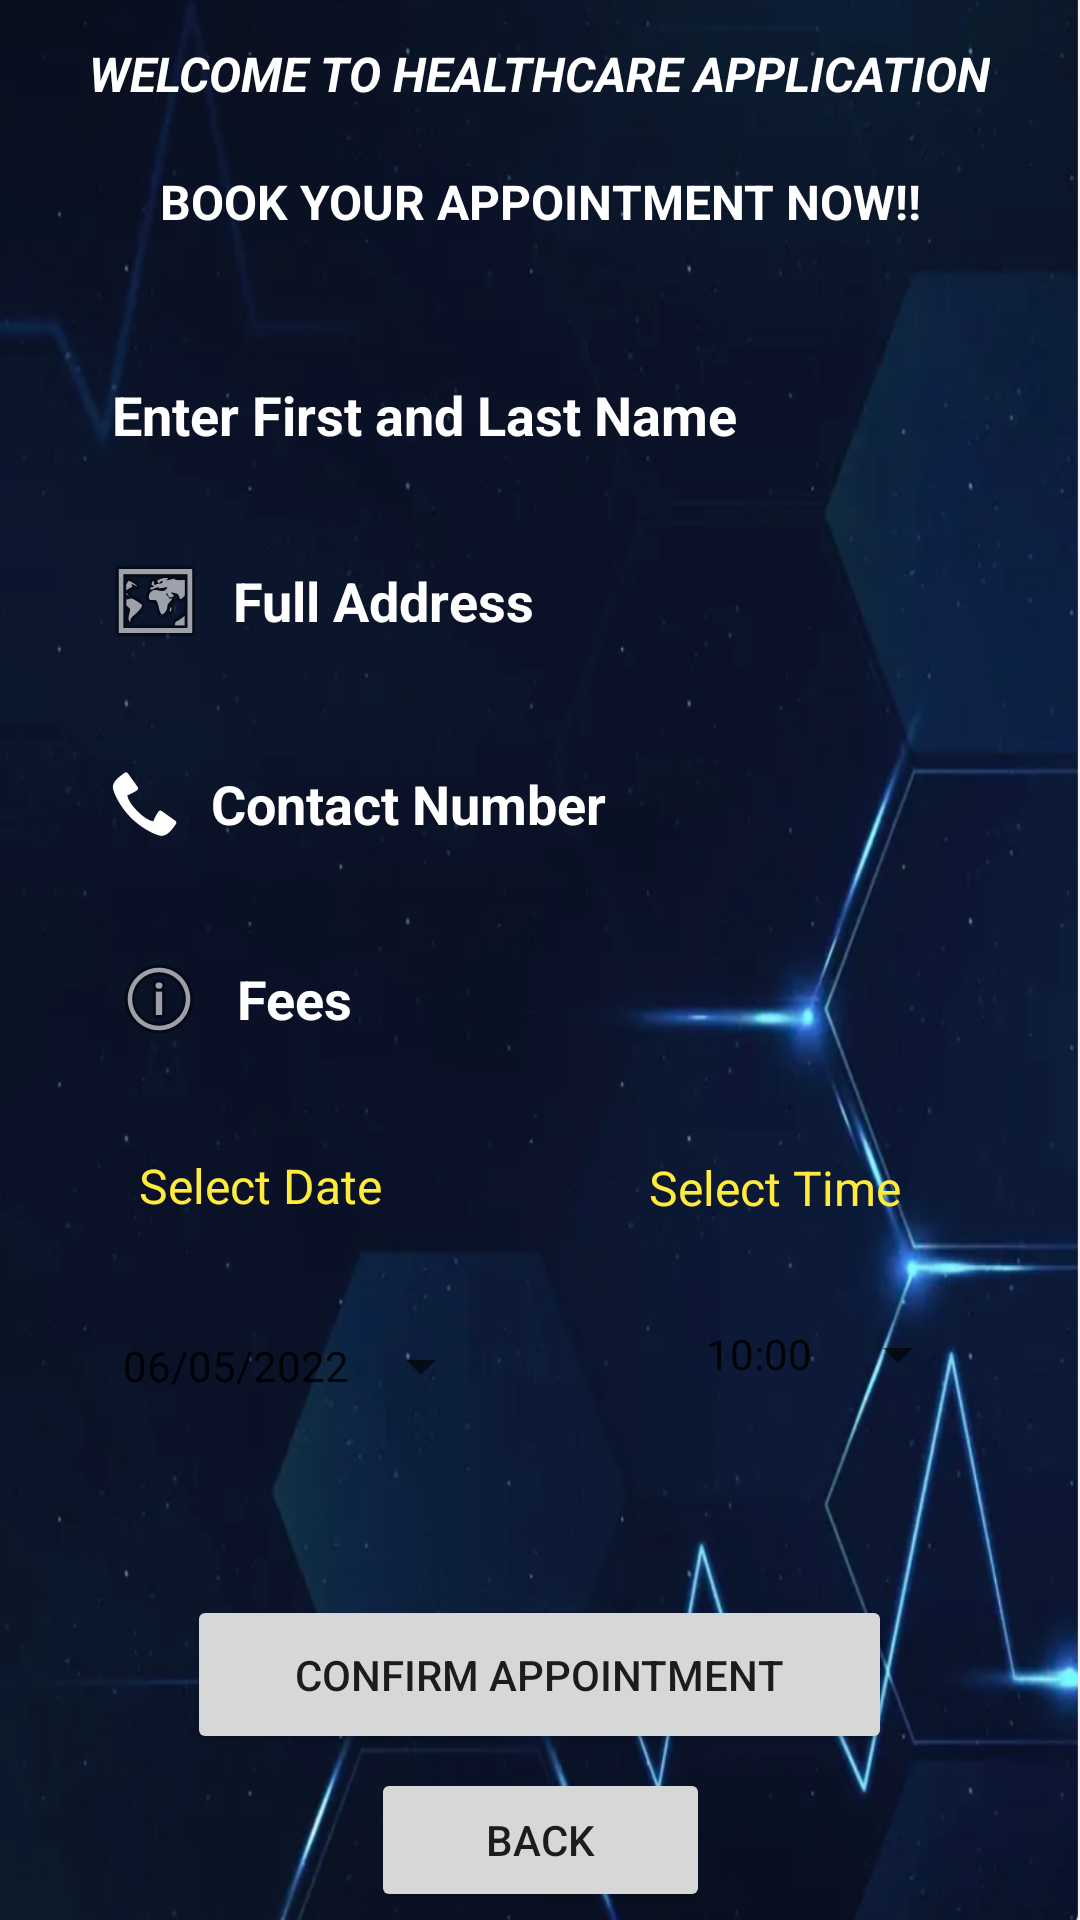

Write the Android layout XML for this screen, with the resource values it uses.
<!-- AndroidManifest.xml: application theme Theme.HealthCareApplication -->
<!-- res/layout/activity_book_appointment.xml -->
<?xml version="1.0" encoding="utf-8"?>
<androidx.constraintlayout.widget.ConstraintLayout xmlns:android="http://schemas.android.com/apk/res/android"
    xmlns:app="http://schemas.android.com/apk/res-auto"
    xmlns:tools="http://schemas.android.com/tools"
    android:layout_width="match_parent"
    android:layout_height="match_parent"
    android:background="@drawable/background"
    tools:context=".BookAppointmentActivity">

    <TextView
        android:id="@+id/txtSelectDate2"
        android:layout_width="105dp"
        android:layout_height="33dp"
        android:text="@string/select_time"
        android:textColor="#FFEB3B"
        android:textSize="16sp"
        app:layout_constraintBottom_toBottomOf="parent"
        app:layout_constraintEnd_toEndOf="parent"
        app:layout_constraintHorizontal_bias="0.849"
        app:layout_constraintStart_toStartOf="parent"
        app:layout_constraintTop_toTopOf="parent"
        app:layout_constraintVertical_bias="0.634" />

    <TextView
        android:id="@+id/txtWelcomeHeading"
        android:layout_width="wrap_content"
        android:layout_height="wrap_content"
        android:text="@string/welcome_key"
        android:textColor="@color/colorWhite"
        android:textSize="16sp"
        android:textStyle="bold|italic"
        app:layout_constraintBottom_toBottomOf="parent"
        app:layout_constraintEnd_toEndOf="parent"
        app:layout_constraintHorizontal_bias="0.495"
        app:layout_constraintStart_toStartOf="parent"
        app:layout_constraintTop_toTopOf="parent"
        app:layout_constraintVertical_bias="0.022" />

    <TextView
        android:id="@+id/txtBookAppHeading"
        android:layout_width="wrap_content"
        android:layout_height="wrap_content"
        android:text="@string/book_app_key"
        android:textColor="@color/colorWhite"
        android:textSize="16sp"
        android:textStyle="bold"
        app:layout_constraintBottom_toBottomOf="parent"
        app:layout_constraintEnd_toEndOf="parent"
        app:layout_constraintStart_toStartOf="parent"
        app:layout_constraintTop_toTopOf="parent"
        app:layout_constraintVertical_bias="0.091" />

    <EditText
        android:id="@+id/txtFullName"
        android:layout_width="326dp"
        android:layout_height="48dp"
        android:autofillHints=""
        android:background="@drawable/input_bg"
        android:drawableStart="@drawable/ic_baseline_person_24"
        android:drawablePadding="10dp"
        android:ems="10"
        android:hint="@string/name"
        android:inputType="textPersonName"
        android:minHeight="48dp"
        android:paddingStart="20dp"
        android:paddingTop="10dp"
        android:paddingEnd="10dp"
        android:paddingBottom="10dp"
        android:textColor="@color/colorWhite"
        android:textColorHint="@color/colorWhite"
        android:textStyle="bold"
        app:layout_constraintBottom_toBottomOf="parent"
        app:layout_constraintEnd_toEndOf="parent"
        app:layout_constraintHorizontal_bias="0.505"
        app:layout_constraintStart_toStartOf="parent"
        app:layout_constraintTop_toTopOf="parent"
        app:layout_constraintVertical_bias="0.193" />

    <EditText
        android:id="@+id/txtAddress"
        android:layout_width="327dp"
        android:layout_height="48dp"
        android:autofillHints=""
        android:background="@drawable/input_bg"
        android:drawableStart="@android:drawable/ic_menu_mapmode"
        android:drawablePadding="10dp"
        android:ems="10"
        android:hint="@string/address"
        android:inputType="textPostalAddress"
        android:minHeight="48dp"
        android:paddingStart="20dp"
        android:paddingTop="10dp"
        android:paddingEnd="10dp"
        android:paddingBottom="10dp"
        android:textColor="@color/colorWhite"
        android:textColorHint="@color/colorWhite"
        android:textStyle="bold"
        app:layout_constraintBottom_toBottomOf="parent"
        app:layout_constraintEnd_toEndOf="parent"
        app:layout_constraintHorizontal_bias="0.476"
        app:layout_constraintStart_toStartOf="parent"
        app:layout_constraintTop_toTopOf="parent"
        app:layout_constraintVertical_bias="0.298" />

    <EditText
        android:id="@+id/txtFees"
        android:layout_width="325dp"
        android:layout_height="48dp"
        android:autofillHints=""
        android:background="@drawable/input_bg"
        android:drawableStart="@android:drawable/ic_menu_info_details"
        android:drawablePadding="10dp"
        android:ems="10"
        android:hint="@string/fees"
        android:inputType="number|text"
        android:minHeight="48dp"
        android:paddingStart="20dp"
        android:paddingTop="10dp"
        android:paddingEnd="10dp"
        android:paddingBottom="10dp"
        android:textColor="@color/colorWhite"
        android:textColorHint="@color/colorWhite"
        android:textStyle="bold"
        app:layout_constraintBottom_toBottomOf="parent"
        app:layout_constraintEnd_toEndOf="parent"
        app:layout_constraintHorizontal_bias="0.488"
        app:layout_constraintStart_toStartOf="parent"
        app:layout_constraintTop_toTopOf="parent"
        app:layout_constraintVertical_bias="0.522" />

    <EditText
        android:id="@+id/txtContact"
        android:layout_width="325dp"
        android:layout_height="48dp"
        android:autofillHints=""
        android:background="@drawable/input_bg"
        android:drawableStart="@android:drawable/stat_sys_phone_call"
        android:drawablePadding="10dp"
        android:ems="10"
        android:hint="@string/contact"
        android:inputType="phone"
        android:minHeight="48dp"
        android:paddingStart="20dp"
        android:paddingTop="10dp"
        android:paddingEnd="10dp"
        android:paddingBottom="10dp"
        android:textColor="@color/colorWhite"
        android:textColorHint="@color/colorWhite"
        android:textStyle="bold"
        app:layout_constraintBottom_toBottomOf="parent"
        app:layout_constraintEnd_toEndOf="parent"
        app:layout_constraintHorizontal_bias="0.465"
        app:layout_constraintStart_toStartOf="parent"
        app:layout_constraintTop_toTopOf="parent"
        app:layout_constraintVertical_bias="0.412" />

    <Button
        android:id="@+id/btnBookApp"
        android:layout_width="235dp"
        android:layout_height="53dp"
        android:text="@string/booknow"
        app:layout_constraintBottom_toBottomOf="parent"
        app:layout_constraintEnd_toEndOf="parent"
        app:layout_constraintHorizontal_bias="0.498"
        app:layout_constraintStart_toStartOf="parent"
        app:layout_constraintTop_toTopOf="parent"
        app:layout_constraintVertical_bias="0.906" />

    <Button
        android:id="@+id/btnAppBack"
        android:layout_width="113dp"
        android:layout_height="48dp"
        android:text="@string/back_key"
        app:layout_constraintBottom_toBottomOf="parent"
        app:layout_constraintEnd_toEndOf="parent"
        app:layout_constraintStart_toStartOf="parent"
        app:layout_constraintTop_toBottomOf="@+id/btnBookApp"
        app:layout_constraintVertical_bias="0.625" />

    <TextView
        android:id="@+id/txtSelectDate"
        android:layout_width="83dp"
        android:layout_height="34dp"
        android:text="@string/select_date"
        android:textColor="#FFEB3B"
        android:textSize="16sp"
        app:layout_constraintBottom_toBottomOf="parent"
        app:layout_constraintEnd_toEndOf="parent"
        app:layout_constraintHorizontal_bias="0.167"
        app:layout_constraintStart_toStartOf="parent"
        app:layout_constraintTop_toTopOf="parent"
        app:layout_constraintVertical_bias="0.634" />

    <Button
        android:id="@+id/btnCalendar"
        style="?android:spinnerStyle"
        android:layout_width="wrap_content"
        android:layout_height="wrap_content"
        android:layout_marginTop="13dp"
        android:layout_marginBottom="78dp"
        android:text="@string/date"
        app:layout_constraintBottom_toTopOf="@+id/btnBookApp"
        app:layout_constraintEnd_toEndOf="parent"
        app:layout_constraintHorizontal_bias="0.173"
        app:layout_constraintStart_toStartOf="parent"
        app:layout_constraintTop_toBottomOf="@+id/txtSelectDate"
        app:layout_constraintVertical_bias="0.0" />

    <Button
        android:id="@+id/btnTime"
        style="?android:spinnerStyle"
        android:layout_width="wrap_content"
        android:layout_height="wrap_content"
        android:text="@string/time"
        app:layout_constraintBottom_toTopOf="@+id/btnBookApp"
        app:layout_constraintEnd_toEndOf="parent"
        app:layout_constraintHorizontal_bias="0.659"
        app:layout_constraintStart_toEndOf="@+id/btnCalendar"
        app:layout_constraintTop_toBottomOf="@+id/txtSelectDate2"
        app:layout_constraintVertical_bias="0.142" />

</androidx.constraintlayout.widget.ConstraintLayout>
<!-- resources referenced by this layout -->
<resources>
  <color name="colorWhite">#FFFFFF</color>
  <!-- drawable background: png bitmap (drawable, 582836 bytes) -->
  <string name="address">Full Address</string>
  <string name="back_key">BACK</string>
  <string name="book_app_key">BOOK YOUR APPOINTMENT NOW!!</string>
  <string name="booknow">Confirm Appointment</string>
  <string name="contact">Contact Number</string>
  <string name="date">06/05/2022</string>
  <string name="fees">Fees</string>
  <string name="name">Enter First and Last Name</string>
  <string name="select_date">Select Date</string>
  <string name="select_time">Select Time</string>
  <string name="time">10:00</string>
  <string name="welcome_key">WELCOME TO HEALTHCARE APPLICATION</string>
  <style name="Theme.HealthCareApplication" parent="Theme.MaterialComponents.DayNight.NoActionBar">
          
          <item name="colorPrimary">@color/purple_500</item>
          <item name="colorPrimaryVariant">@color/purple_700</item>
          <item name="colorOnPrimary">@color/white</item>
          
          <item name="colorSecondary">@color/teal_200</item>
          <item name="colorSecondaryVariant">@color/teal_700</item>
          <item name="colorOnSecondary">@color/black</item>
          
          <item name="android:statusBarColor" tools:targetApi="l">?attr/colorPrimaryVariant</item>
          
      </style>
  <color name="purple_500">#FF6200EE</color>
  <color name="purple_700">#FF3700B3</color>
  <color name="white">#FFFFFFFF</color>
  <color name="teal_200">#FF03DAC5</color>
  <color name="teal_700">#FF018786</color>
  <color name="black">#FF000000</color>
</resources>
